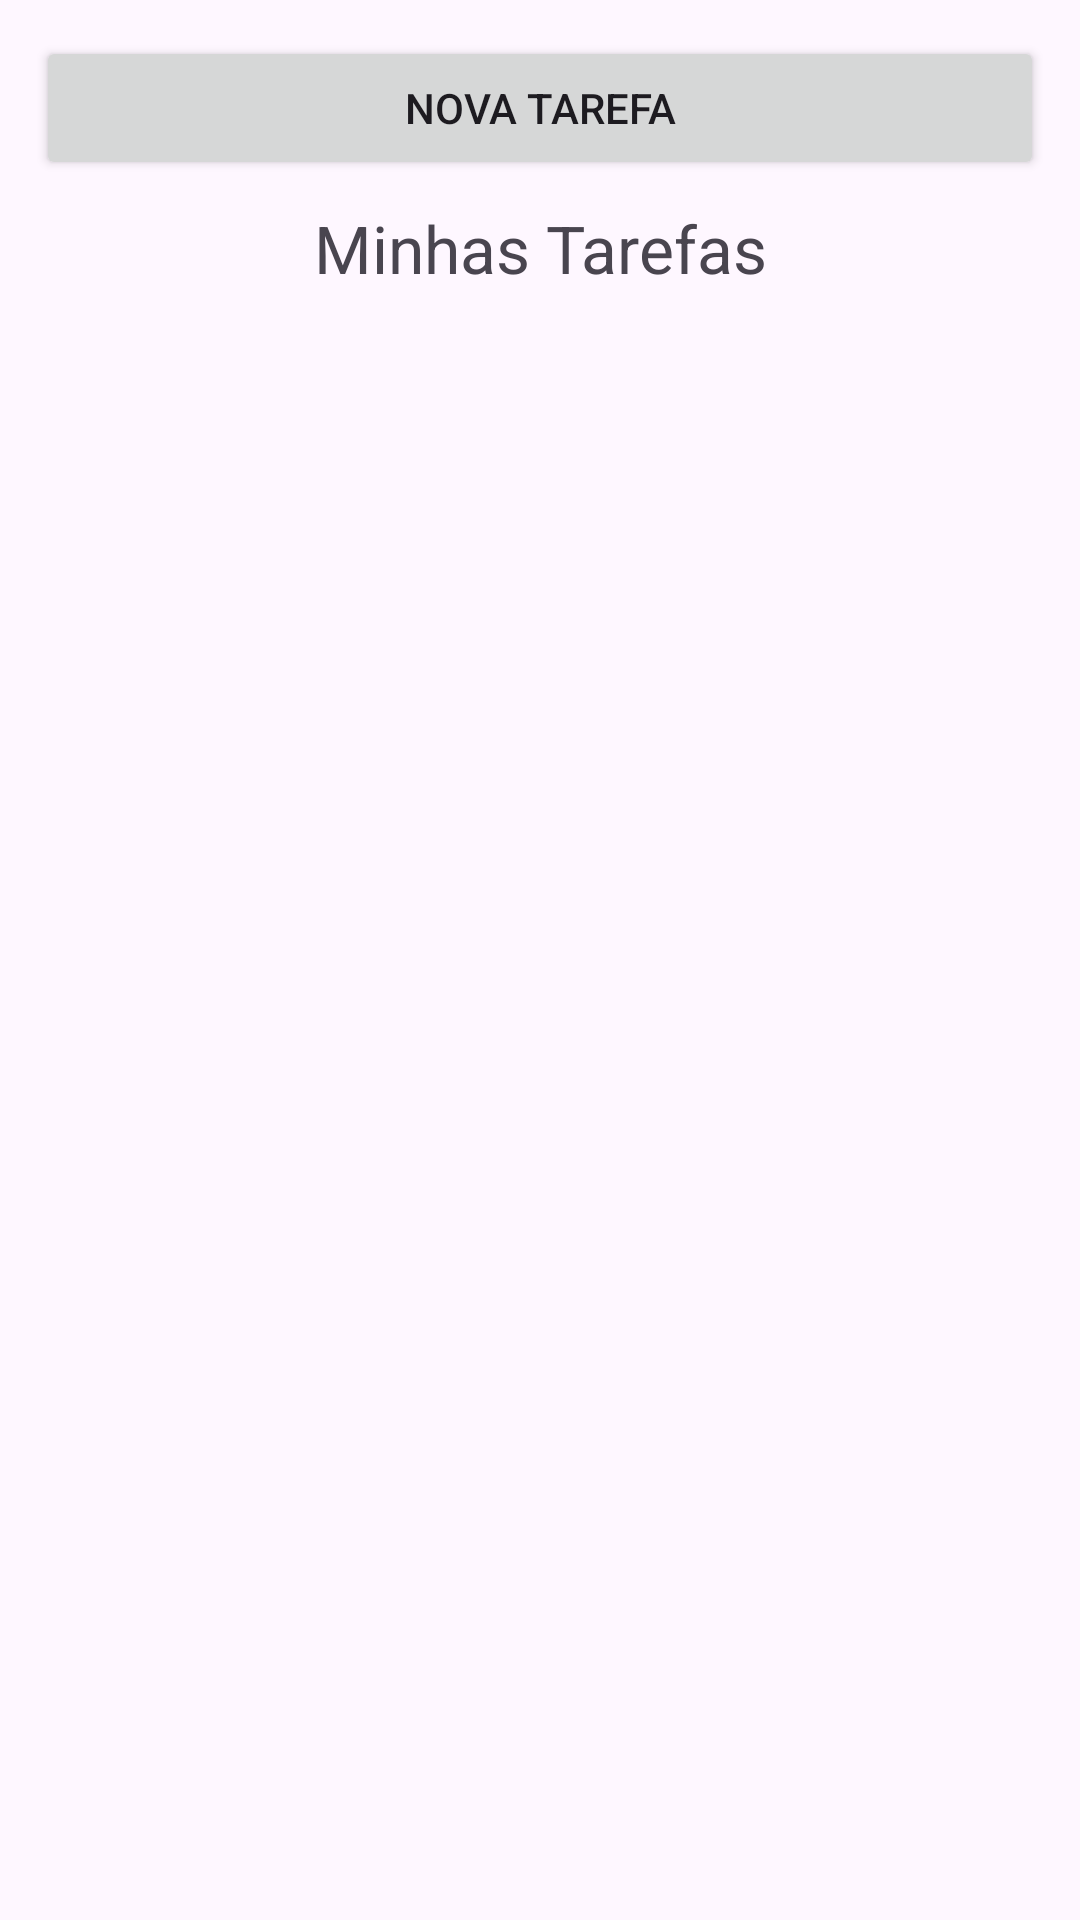

The Android layout XML behind this screen, and the referenced resources:
<!-- AndroidManifest.xml: application theme Theme.ToDoListAula06 -->
<!-- res/layout/activity_main.xml -->
<?xml version="1.0" encoding="utf-8"?>
<androidx.appcompat.widget.LinearLayoutCompat xmlns:android="http://schemas.android.com/apk/res/android"
    xmlns:app="http://schemas.android.com/apk/res-auto"
    xmlns:tools="http://schemas.android.com/tools"
    android:layout_width="match_parent"
    android:layout_height="match_parent"
    android:orientation="vertical"
    tools:context=".view.MainActivity"
    android:padding="12dp"
    >

    <Button
        android:id="@+id/button_nova_tarefa"
        android:layout_width="match_parent"
        android:layout_height="wrap_content"
        android:text="@string/nova_tarefa"
        android:drawableLeft="@drawable/ic_add"
        />

    <TextView
        android:text="@string/minhas_tarefas"
        android:textSize="22sp"
        android:gravity="center_horizontal"
        android:layout_width="match_parent"
        android:layout_height="wrap_content"
        android:layout_margin="8dp"
        />

    <ListView
        android:id="@+id/list_view_tarefas"
        android:layout_width="match_parent"
        android:layout_height="wrap_content"
        android:visibility="visible"
        />

    <TextView
        android:id="@+id/text_view_sem_tarefas"
        android:text="@string/mensagem_nenhuma_tarefa"
        android:layout_width="match_parent"
        android:layout_height="wrap_content"
        android:layout_weight="1"
        android:textSize="18sp"
        android:visibility="gone"
        android:textColor="#9c9c9c"
        android:gravity="center_horizontal|center_vertical"
        />

</androidx.appcompat.widget.LinearLayoutCompat>
<!-- resources referenced by this layout -->
<resources>
  <string name="mensagem_nenhuma_tarefa">Nenhuma tarefa cadastrada.</string>
  <string name="minhas_tarefas">Minhas Tarefas</string>
  <string name="nova_tarefa">Nova Tarefa</string>
  <style name="Theme.ToDoListAula06" parent="Base.Theme.ToDoListAula06" />
  <style name="Base.Theme.ToDoListAula06" parent="Theme.Material3.DayNight.NoActionBar">
          
          
      </style>
</resources>
